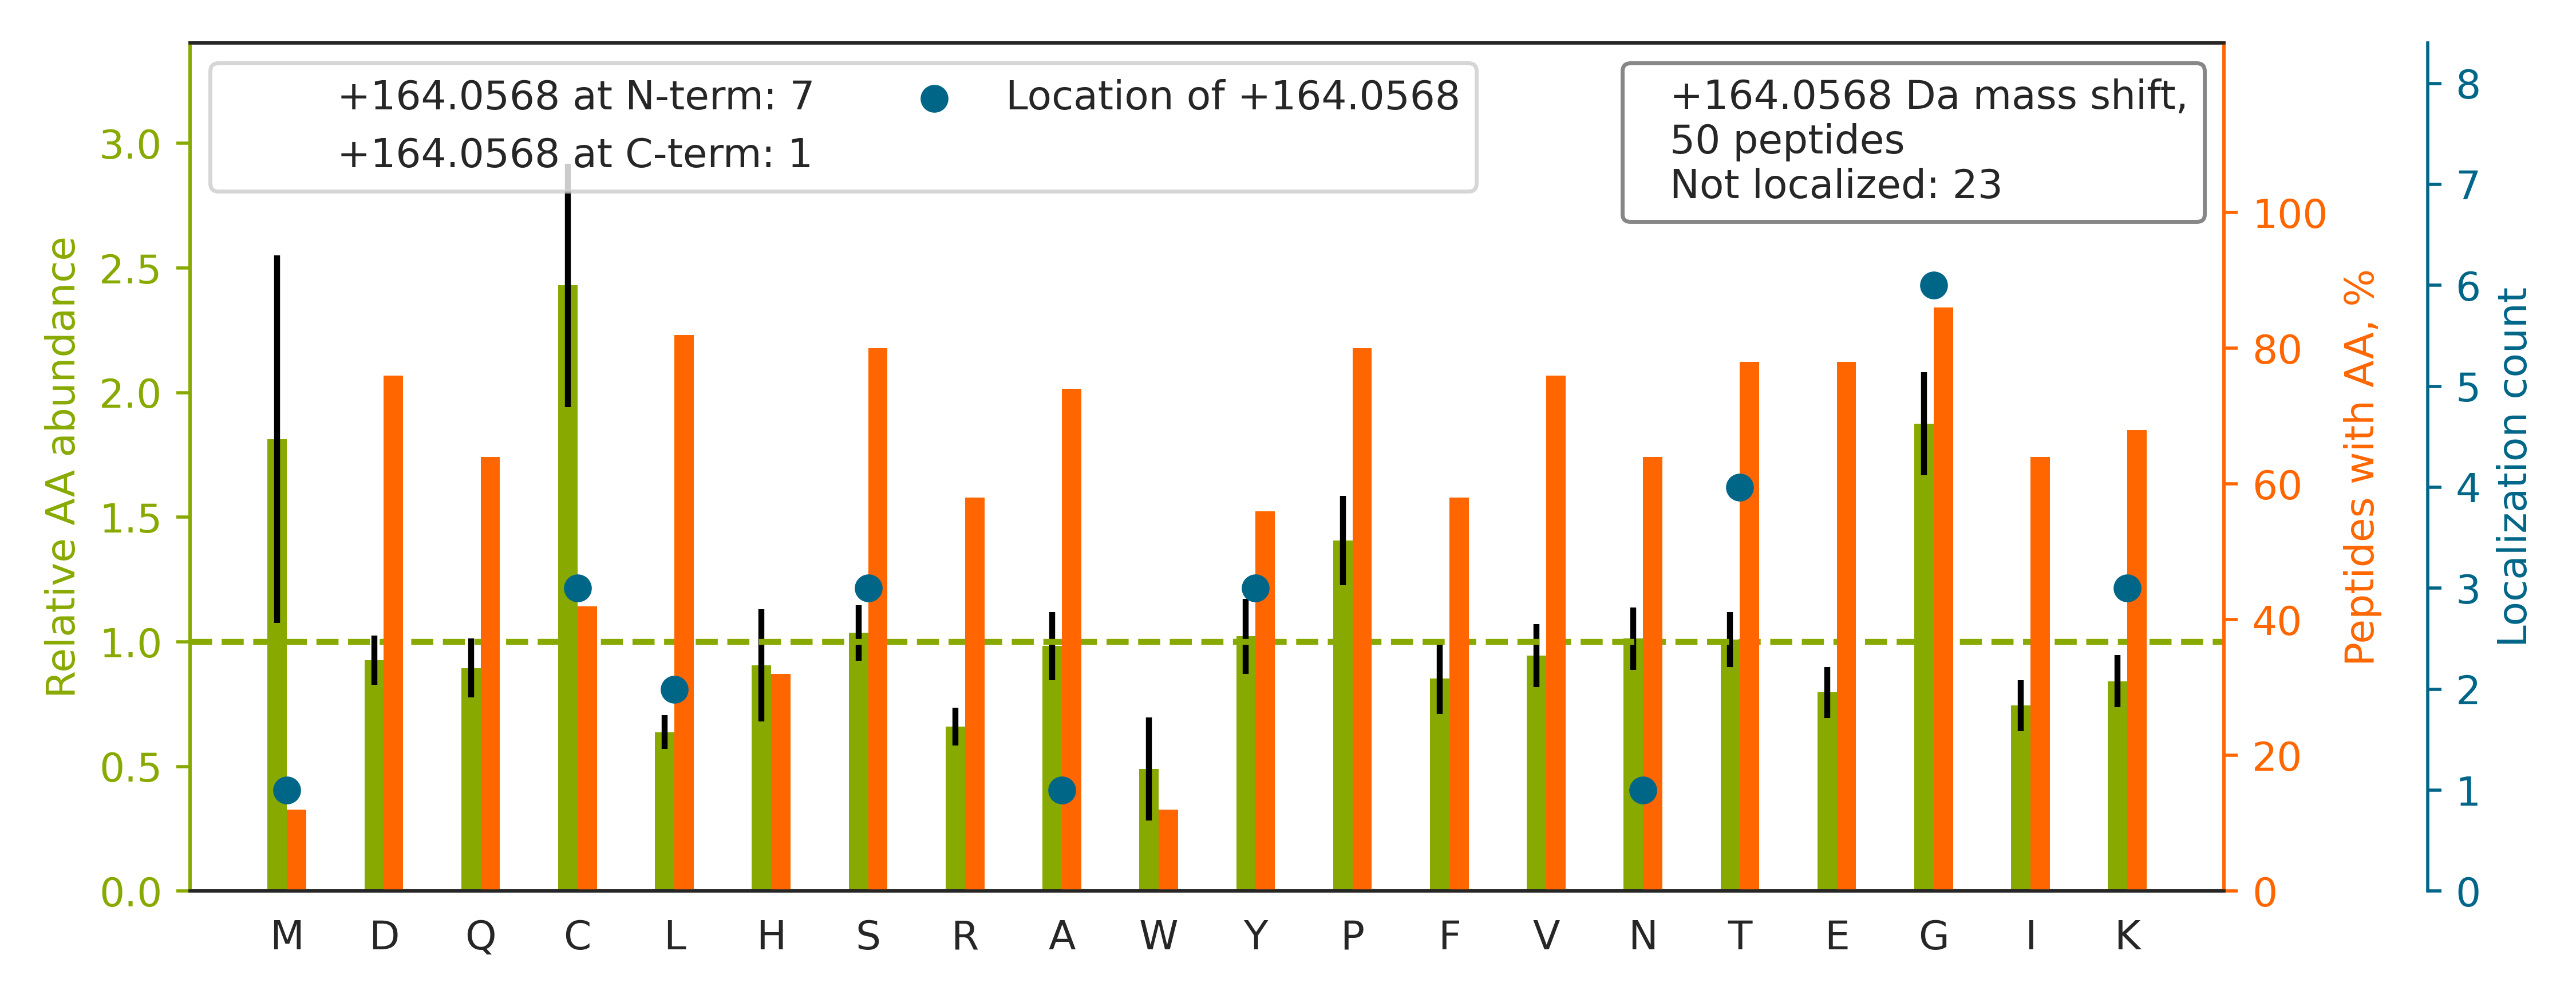

Source data for this figure (header and first rows):
top isoform	localization score	spectrum
R.TGACQDVDECQAIPGLCQGGNCINTVGSFECK.C		86CPTAC_COprospective_W_VU_20160628_11CO…
R.CHPDAFCY[+164]NTPGSFTCQCKPGYQGDGFR.C	0.766	35CPTAC_COprospective_W_VU_20150901_16CO…
K.HAVCTNTAGSFK[+164].C	0.2252	84CPTAC_COprospective_W_VU_20160916_05CO…
K.TCEDIDEC[+164]ESSPCINGVCK.N	0.6174	28CPTAC_COprospective_W_VU_20150810_05CO…
K.N[+164]SPGSFICECSSESTLDPTK.T	0.9417	35CPTAC_COprospective_W_VU_20150901_16CO…
R.GSYTCECNDGFT[+164]ASPNQDECLDNR.E	0.9666	17CPTAC_COprospective_W_VU_20150807_09CO…
K.VDNALQSGNSQESVTEQDSKDSTYSLSSTLTLSK.A		49CPTAC_COprospective_W_VU_20151222_11CO…
R.AATPAAVTCQLSNWSEWTDCFPCQDKK.Y		35CPTAC_COprospective_W_VU_20150901_16CO…
R.NGQCINTVGSFQCQCNEGYEVAPDGR.T		85CPTAC_COprospective_W_VU_20160630_11CO…
R.FTSTGQCNDRNECQEIPNICSHGQCIDTVGSFYCLCHT…		52CPTAC_COprospective_W_VU_20160223_11CO…
K.VFDEFKPLVEEPQNLIKQNCELFEQLGEYK.F		49CPTAC_COprospective_W_VU_20151222_11CO…
K.K[+164]VLGAFSDGLAHLDNLK.G	0.9987	79CPTAC_COprospective_W_VU_20160510_05CO…
R.GPSG[+164]PPGPDGNKGEPGVVGAVGTAGPSGPSGL…	0.6723	25CPTAC_COprospective_W_VU_20160726_05CO…
K.GSFHCEC[+164]PEGLTLDGTGR.V	0.9215	50CPTAC_COprospective_W_VU_20151222_05CO…
R.GAPGAVG[+164]APGPAGATGDRGEAGAAGPAGPAGP…	0.0001387	75CPTAC_COprospective_W_VU_20160502_11CO…
R.NAEC[+164]INTAGSYR.C	0.628	45CPTAC_COprospective_W_VU_20151202_05CO…
R.GFSGLQGPPGPPGSPGEQGPSGASGPAGPR.G		75CPTAC_COprospective_W_VU_20160502_11CO…
K.KASYSGVSLFS[+164]NPVQYWEIQPSTFR.C	0.8058	84CPTAC_COprospective_W_VU_20160916_05CO…
K.VFDEFK[+164]PLVEEPQNLIK.Q	0.9673	43CPTAC_COprospective_W_VU_20151130_01CO…
K.NIILEEGKEILVG[+164]DVGQTVDDPYATFVK.M	0.7581	01CPTAC_COprospective_W_VU_20150901_01CO…
K.L[+164]YDSAFHPDTGEK.M	0.9985	85CPTAC_COprospective_W_VU_20160630_11CO…
K.ASYSGVSLFSNPVQY[+164]WEIQPSTFR.C	0.3173	29CPTAC_COprospective_W_VU_20150810_11CO…
R.ASQSVSS[+164]NLAWYQQKPGQAPR.L	0.9457	55CPTAC_COprospective_W_VU_20160630_11CO…
K.CCAAADPHECYAKVFDEFKPLVEEPQNLIK.Q		43CPTAC_COprospective_W_VU_20151130_01CO…
R.LLIYAVLPTGDVIGDSAKYDVENCLANK.V		43CPTAC_COprospective_W_VU_20151130_01CO…
R.GQPPQSSVVPVTVTVLDVNDNPPVFTR.A		05CPTAC_COprospective_W_VU_20150915_05CO…
R.GLTGPIGPPGPAGAPGDKGESGPSGPAGPTGAR.G		16CPTAC_COprospective_W_VU_20151102_09CO…
R.GPPG[+164]HLGVPGPQGPSGQPGYCDPSSCSAYGVR…	0.5083	14CPTAC_COprospective_W_VU_20151030_06CO…
R.MPCAEDYLS[+164]VVLNQLCVLHEK.T	0.04698	58CPTAC_COprospective_W_VU_20160318_11CO…
R.GGLGGGYGGASGMGGITAVTVNQSLLSPLVLEVDPNIQ…		56CPTAC_COprospective_W_VU_20160303_01CO…
K.GSPGAQGPPGAPGPLGIAGITGAR.G		94CPTAC_COprospective_W_VU_20160729_05CO…
K.AADFQLHT[+164]HVNDGTEFGGSIYQK.V	0.0769	15CPTAC_COprospective_W_VU_20151102_09CO…
K.EFTPPVQAAYQKVVAGVANALAHK.Y		86CPTAC_COprospective_W_VU_20160628_11CO…
R.CTLEAGAMTFHYIIEQGVCDLVLCEAAFPK.T		39CPTAC_COprospective_W_VU_20150909_09CO…
K.L[+164]QVEPAVDTSGVQCYGPGIEGQGVFR.E	0.06134	01CPTAC_COprospective_W_VU_20150901_01CO…
R.A[+164]ASIFGGAKPVDTAAR.E	0.8395	68CPTAC_COprospective_W_VU_20160406_14CO…
R.TTGIVM[+164]DSGDGVTHIVPIYEGYALPHAILR.L	0.04867	56CPTAC_COprospective_W_VU_20160303_01CO…
K.VLAVNQENEHLMEDYEKLASDLLEWIR.R		37CPTAC_COprospective_W_VU_20150904_16CO…
R.TLSDYNIQKESTLHLVLR.L		75CPTAC_COprospective_W_VU_20160502_11CO…
R.Y[+164]GTCIYQGR.L	0.8871	19CPTAC_COprospective_W_VU_20151112_14CO…
K.SVLGQLGITKVFSNGADLSGVTEEAPLK.L		43CPTAC_COprospective_W_VU_20151130_01CO…
R.KGGETSEMYLIQPDSSVKPYR.V		78CPTAC_COprospective_W_VU_20160915_11CO…
R.KAT[+164]GPPVSELITK.A	0.8571	88CPTAC_COprospective_W_VU_20160705_11CO…
-.ESLTDPSKLDSGK.-		102CPTAC_COprospective_W_VU_20160806_09C…
R.SLIGVDKFLGQATVALDEVFGAGR.A		85CPTAC_COprospective_W_VU_20160630_11CO…
K.TVARGDASPG[+164]APPR.L	0.8358	77CPTAC_COprospective_W_VU_20160504_11CO…
-.GLLG[+164]ILCFLIFLGK.T	0.6903	92CPTAC_COprospective_W_VU_20160728_11CO…
R.T[+164]VLIWENLDRPR.D	1.0	45CPTAC_COprospective_W_VU_20151202_05CO…
K.FERPSYEAELSENSPIGHSVIQVK.A		09CPTAC_COprospective_W_VU_20150928_05CO…
R.TVAAPSVFIFPPSDEQLKSGTASVVCLLNNFYPR.E		43CPTAC_COprospective_W_VU_20151130_01CO…
